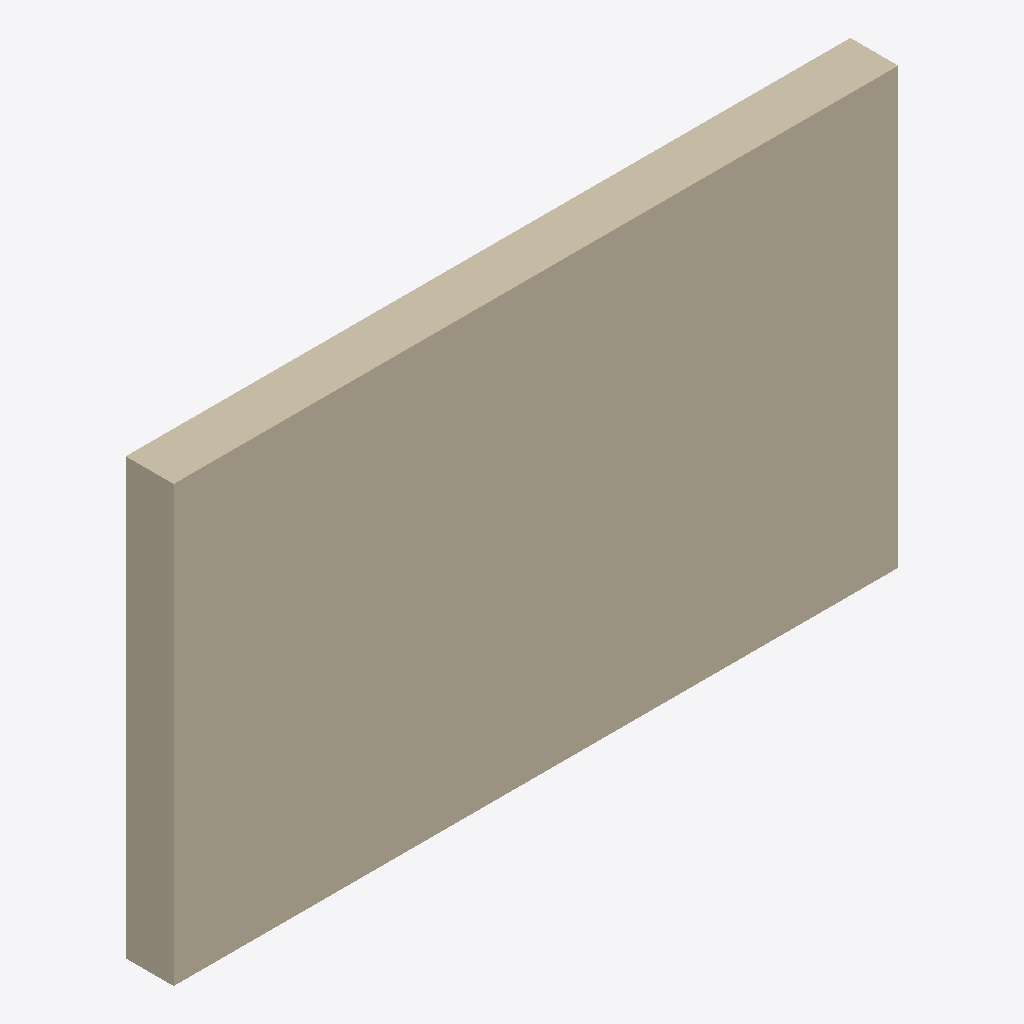
Isometric view of an IFC building model (IFC-SPF (STEP), schema IFC4, length unit metre), seen from the south-west, elements coloured by IFC class: 1 wall (beige).
Extent 4.0 m × 0.3 m × 2.4 m (x, y, z). Storeys (1): Nivel 1 at 0.00 m. Elements (1): 1 IfcWallStandardCase.

HEADER;
FILE_DESCRIPTION(('ViewDefinition [CoordinationView_V2.0]'),'2;1');
FILE_NAME('','2022-03-21T10:36:44',(''),(''),'Catalogo Elementos Constructivos IVE v.04.00','Catalogo Elementos Constructivos IVE v.04.00','');
FILE_SCHEMA(('IFC4'));
ENDSEC;
DATA;
#1=IFCPROJECT('ade9b086-7483-4e5e-8123-cbec554a286d',#2,'Muestra',$,$,$,$,(#21),#8);
#26=IFCSITE('f3eeb164-d862-455f-a18d-90efa15ff398',#2,'Default',$,'',#25,$,$,.ELEMENT.,(40,24,0,5493),(-3,-40,-59,-880065),123,$,$);
#28=IFCBUILDING('4da07864-c290-4162-b22e-0e7001e8f7b7',#2,'Nombre Edificio',$,$,#29,$,$,.ELEMENT.,$,$,$);
#35=IFCBUILDINGSTOREY('3bb73009-e1a5-4ad2-97c8-a64437b885ba',#2,'Nivel 1',$,'Nivel:Nivel 1',#34,$,'Nivel 1',.ELEMENT.,0.0);
#61=IFCWALLSTANDARDCASE('43c36de6-6968-493e-b2e7-c3c2d6cfbbfc',#2,'Fachada FC01a01M32050',$,$,#71,#70,$,$);
ENDSEC;
